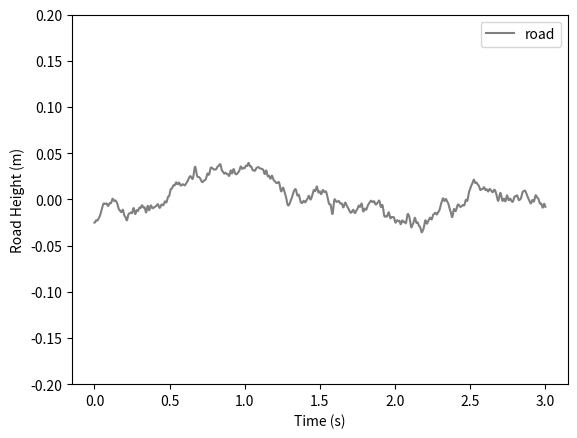

Recreate this plot in Python.
import numpy as np
import matplotlib.pyplot as plt

def main():
    t_0, t_f = 0, 3                     # Set up time span
    t = np.linspace(t_0, t_f, 3000)
    v = 30                              # Velocity

    road = make_road(road_class="C")    # Generate the road
    
    # Plotting
    fig, ax1 = plt.subplots()
    ax1.plot(t, road(t*v), label="road", color="gray")
    ax1.set_ylim(-.2,.2)
    ax1.set_ylabel("Road Height (m)")
    ax1.set_xlabel("Time (s)")
    ax1.legend()
    plt.show()


def make_road(road_class="C"):
    # Set seed for random number generator for reproducibility
    rng = np.random.default_rng(seed=41)
    # Pick Gd(n0) according to road class
    Gd_n0 = 1e-6 * {"A":16, "B":64, "C":256, "D":1024, "E":4096, "F":16384, "G":65536, "H":262144}[road_class] 

    n_0, w, N = 0.1, 2.0, 1000                          # Set Gd(n) parameters
    n_i, n_f = 10e-3, 2.0                               # Set range of frequencies to sum over. Refer to derivation chart

    n = np.linspace(n_i, n_f, N)                        # Set up range of frequencies
    dn = n[1] - n[0]                                    # Find dn
    A = np.sqrt(2.0 * Gd_n0 * (n/n_0) ** (-w) * dn)     # Find the amplitude of each frequency
    phi = rng.uniform(0, 2*np.pi, N)                    # Randomize a set of phase shifts, phi

    # We want to return a function that holds the road height for any position, so we simply return a that, a function
    def generate(x):
        road_height = 0
        for i in range(len(n)):
            road_height += A[i] * np.sin(2 * np.pi * n[i] * x + phi[i])  # Sum all the waves
        return road_height
    
    return generate


if __name__=="__main__":
    main()
